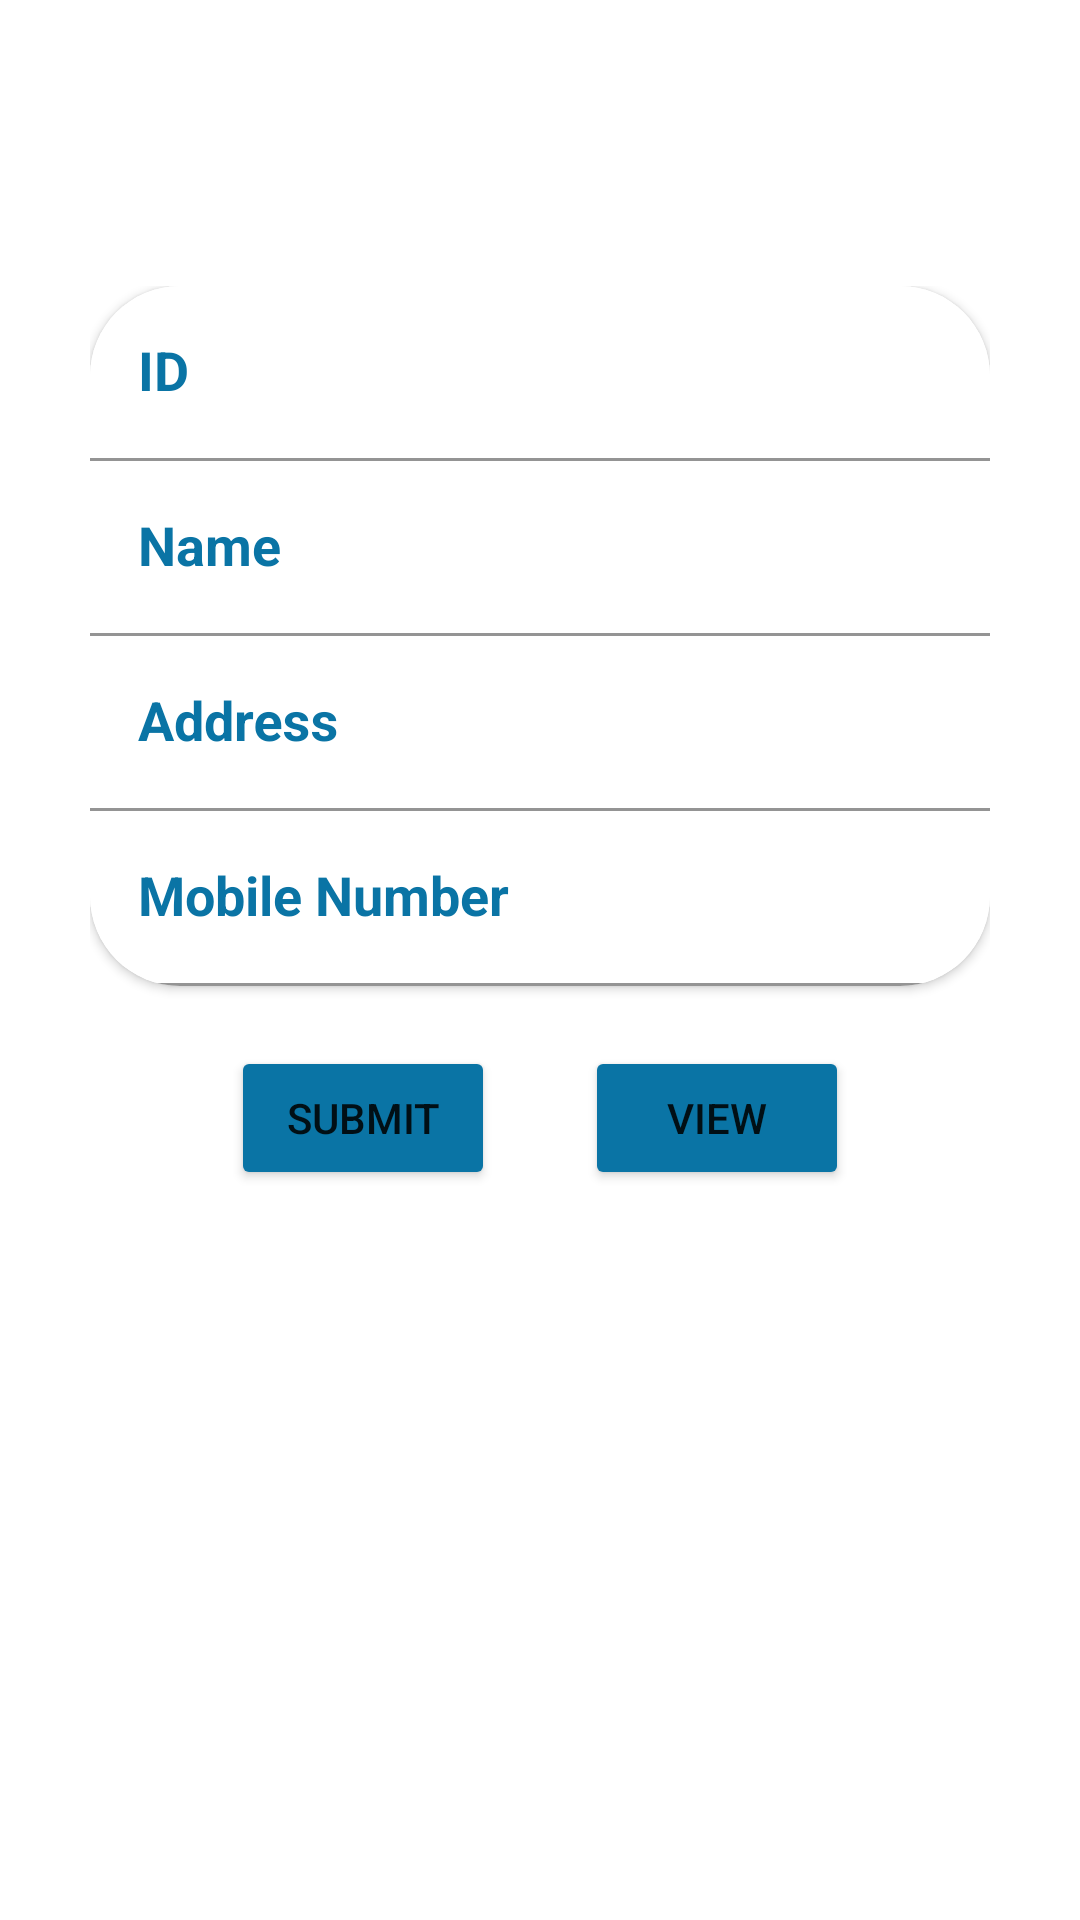

This screen was rendered from an Android layout file. Write that file and the resources it references.
<!-- AndroidManifest.xml: application theme Theme.WProject -->
<!-- res/layout/activity_main.xml -->
<?xml version="1.0" encoding="utf-8"?>
<LinearLayout
    xmlns:android="http://schemas.android.com/apk/res/android"
    xmlns:app="http://schemas.android.com/apk/res-auto"
    xmlns:tools="http://schemas.android.com/tools"
    xmlns:card_view="http://schemas.android.com/apk/res-auto"
    android:layout_width="match_parent"
    android:layout_height="match_parent"
    android:orientation="vertical"
    tools:context=".MainActivity">

    <LinearLayout
        android:layout_width="match_parent"
        android:layout_height="wrap_content"
        android:background="@drawable/wave_bg"
        android:orientation="vertical">

        <TextView
            android:id="@+id/textView4"
            android:layout_width="wrap_content"
            android:layout_height="wrap_content"
            android:layout_marginStart="22dp"
            android:layout_marginTop="33dp"
            android:layout_gravity= "center"
            android:text="Save and View Details"
            android:fontFamily="verdana"
            android:textColor="@color/white"
            android:textSize="24dp"
            android:textStyle="bold" />

    </LinearLayout>

    <LinearLayout
        android:layout_width="match_parent"
        android:layout_height="wrap_content"
        android:layout_margin="30dp"
        android:orientation= "vertical">

    <androidx.cardview.widget.CardView
        android:layout_width="match_parent"
        android:layout_height="wrap_content"
        android:layout_gravity="center"
        app:cardBackgroundColor="@color/white"
        card_view:cardCornerRadius="30dp">

        <LinearLayout
            android:layout_width="match_parent"
            android:layout_height="wrap_content"
            android:orientation="vertical">

            <com.google.android.material.textfield.TextInputLayout
                style="@style/editlayer"
                android:layout_width="match_parent"
                android:layout_height="match_parent">

                <com.google.android.material.textfield.TextInputEditText
                    android:id="@+id/id"
                    style="@style/editText"
                    android:layout_width="match_parent"
                    android:layout_height="wrap_content"
                    android:layout_weight="1"
                    android:background="@color/white"
                    android:hint="ID"
                    android:maxLength="20"/>

            </com.google.android.material.textfield.TextInputLayout>

            <com.google.android.material.textfield.TextInputLayout
                style="@style/editlayer"
                android:layout_width="match_parent"
                android:layout_height="match_parent">

                <com.google.android.material.textfield.TextInputEditText
                    android:id="@+id/name"
                    style="@style/editText"
                    android:layout_width="match_parent"
                    android:layout_height="wrap_content"
                    android:layout_weight="1"
                    android:background="@color/white"
                    android:hint="Name"
                    android:maxLength="20"/>

            </com.google.android.material.textfield.TextInputLayout>

            <com.google.android.material.textfield.TextInputLayout
                style="@style/editlayer"
                android:layout_width="match_parent"
                android:layout_height="match_parent">

                <com.google.android.material.textfield.TextInputEditText
                    android:id="@+id/address"
                    style="@style/editText"
                    android:layout_width="match_parent"
                    android:layout_height="wrap_content"
                    android:background="@color/white"
                    android:hint="Address"
                    android:maxLength="30"/>
            </com.google.android.material.textfield.TextInputLayout>

            <com.google.android.material.textfield.TextInputLayout
                style="@style/editlayer"
                android:layout_width="match_parent"
                android:layout_height="match_parent">

                <com.google.android.material.textfield.TextInputEditText
                    android:id="@+id/mobile"
                    style="@style/editText"
                    android:layout_width="match_parent"
                    android:layout_height="wrap_content"
                    android:background="@color/white"
                    android:hint="Mobile Number"
                    android:inputType="number"
                    android:maxLength="10"/>

            </com.google.android.material.textfield.TextInputLayout>

        </LinearLayout>

    </androidx.cardview.widget.CardView>

        <LinearLayout
            android:layout_width="wrap_content"
            android:layout_height="wrap_content"
            android:layout_gravity="center"
            android:layout_marginTop= "20dp">

            <Button
                android:id="@+id/submit"
                android:layout_width="wrap_content"
                android:layout_height="wrap_content"
                android:layout_weight= "1"
                android:text="Submit"
                app:backgroundTint="#0A74A5" />

            <View
                android:layout_width="30dp"
                android:layout_height="match_parent">

            </View>

            <Button
                android:id="@+id/view"
                android:layout_width="wrap_content"
                android:layout_height="wrap_content"
                android:layout_weight= "1"
                android:text="View"
                app:backgroundTint="#0A74A5" />

        </LinearLayout>

    </LinearLayout>

</LinearLayout>
<!-- resources referenced by this layout -->
<resources>
  <style name="editText" parent="Widget.AppCompat.EditText">
          <item name="android:layout_width">match_parent</item>
          <item name="android:layout_height">wrap_content</item>
          <item name="android:textSize">18sp</item>
          <item name="fontFamily">Verdana</item>
          <item name="android:textStyle">bold</item>
          <item name="android:textColorHint">#000000</item>
      </style>
  <style name="editlayer" parent="Widget.MaterialComponents.TextInputLayout.FilledBox">
          
          <item name="boxStrokeColor">#0A74A5</item>
  
          
          <item name="hintTextColor">#0A74A5</item>
          
          <item name="android:textColorHint">#0A74A5</item>
      </style>
  <style name="Theme.WProject" parent="Theme.MaterialComponents.DayNight.NoActionBar">
          
          <item name="colorPrimary">@color/purple_500</item>
          <item name="colorPrimaryVariant">@color/purple_700</item>
          <item name="colorOnPrimary">@color/white</item>
          
          <item name="colorSecondary">@color/teal_200</item>
          <item name="colorSecondaryVariant">@color/teal_700</item>
          <item name="colorOnSecondary">@color/black</item>
          
          <item name="android:statusBarColor" tools:targetApi="l">?attr/colorPrimaryVariant</item>
          
      </style>
  <!-- not gathered from this repository: default colours our renderer supplied (Android Studio template values) -->
  <color name="purple_500">#FF6200EE</color>
  <color name="purple_700">#FF3700B3</color>
  <color name="teal_200">#FF03DAC5</color>
  <color name="teal_700">#FF018786</color>
  <color name="black">#FF000000</color>
  <color name="white">#FFFFFFFF</color>
</resources>
